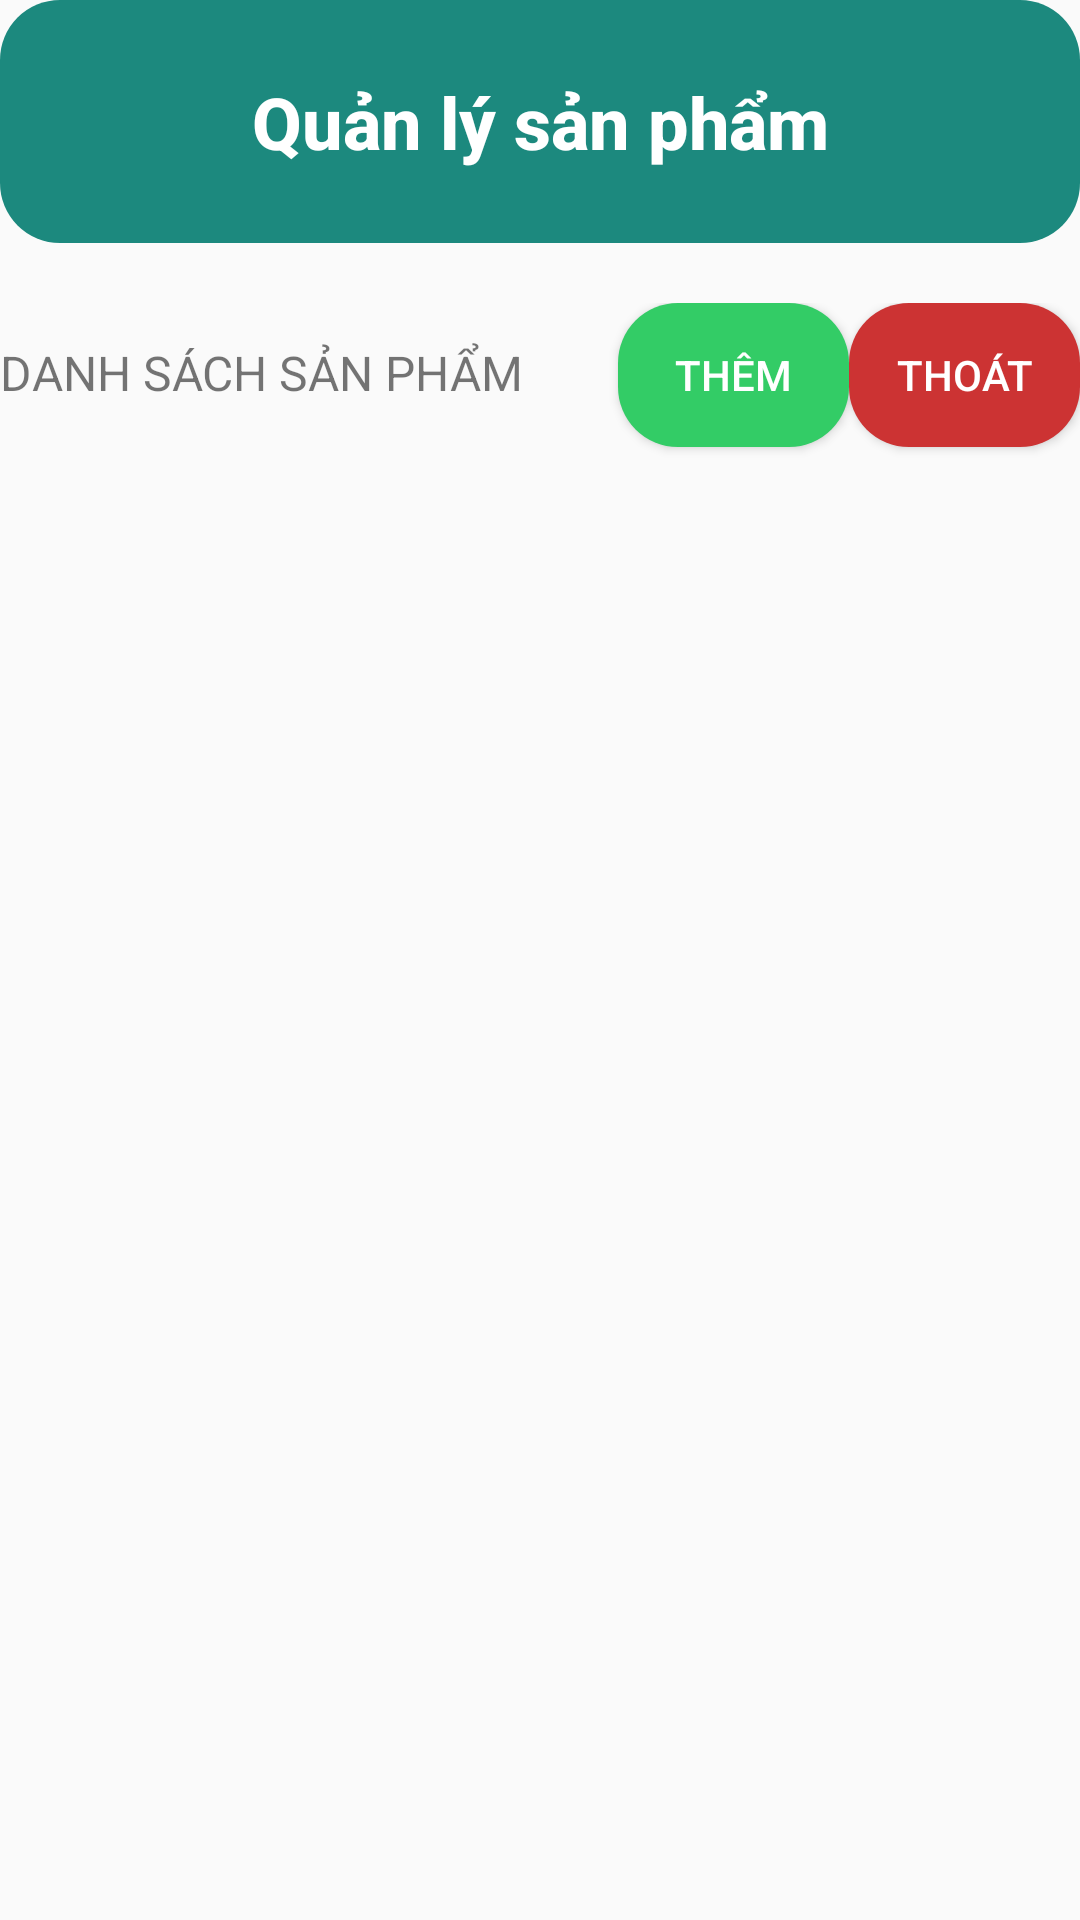

Layout XML and referenced resources for this Android screen:
<!-- AndroidManifest.xml: application theme Theme.GymApp -->
<!-- res/layout/activity_admin_product_management.xml -->
<?xml version="1.0" encoding="utf-8"?>
<LinearLayout xmlns:android="http://schemas.android.com/apk/res/android"
    xmlns:app="http://schemas.android.com/apk/res-auto"
    xmlns:tools="http://schemas.android.com/tools"
    android:id="@+id/main"
    android:layout_width="match_parent"
    android:layout_height="match_parent"
    android:orientation="vertical"
    tools:context=".admin.ProductManagement">

    <LinearLayout
        android:layout_width="match_parent"
        android:layout_height="81dp"
        android:background="@drawable/round_corner_color_default"
        android:orientation="horizontal">

        <TextView
            android:id="@+id/titleText"
            android:layout_width="match_parent"
            android:layout_height="match_parent"
            android:fontFamily="sans-serif-medium"
            android:gravity="center"
            android:text="Quản lý sản phẩm"
            android:textAlignment="center"
            android:textColor="@color/white"
            android:textSize="24sp"
            android:textStyle="bold" />
    </LinearLayout>

    <LinearLayout
        android:layout_width="match_parent"
        android:layout_height="wrap_content"
        android:layout_marginTop="20dp"
        android:orientation="horizontal">

        <TextView
            android:id="@+id/textViewProducts"
            android:layout_width="206dp"
            android:layout_height="wrap_content"
            android:text="DANH SÁCH SẢN PHẨM"
            android:textSize="16sp" />

        <Button
            android:id="@+id/buttonAdd"
            android:layout_width="84dp"
            android:layout_height="wrap_content"
            android:layout_weight="1"
            android:textColor="@color/white"
            android:background="@drawable/round_corner_green"
            android:text="Thêm" />

        <Button
            android:id="@+id/buttonReturn"
            android:layout_width="84dp"
            android:layout_height="wrap_content"
            android:layout_weight="1"
            android:textColor="@color/white"
            android:layout_marginBottom="10dp"
            android:background="@drawable/round_corner_red"
            android:text="Thoát" />


    </LinearLayout>

    <ListView
        android:id="@+id/listViewProducts"
        android:layout_width="match_parent"
        android:layout_height="match_parent" />
</LinearLayout>
<!-- resources referenced by this layout -->
<resources>
  <color name="white">#FFFFFFFF</color>
  <!-- drawable round_corner_color_default (drawable) -->
  <shape xmlns:android="http://schemas.android.com/apk/res/android">
      <solid android:color="@color/colorDefaultDeeper"/> 
  
      <corners android:radius="20dp"/> 
  </shape>
  <!-- drawable round_corner_green (drawable) -->
  <shape xmlns:android="http://schemas.android.com/apk/res/android">
      <solid android:color="#33CC66"/> 
  
      <corners android:radius="20dp"/> 
  </shape>
  <!-- drawable round_corner_red (drawable) -->
  <shape xmlns:android="http://schemas.android.com/apk/res/android">
      <solid android:color="#CC3333"/> 
  
      <corners android:radius="20dp"/> 
  </shape>
  <style name="Theme.GymApp" parent="Theme.AppCompat.Light.NoActionBar">
  
      </style>
  <color name="colorDefaultDeeper">#1C897E</color>
</resources>
